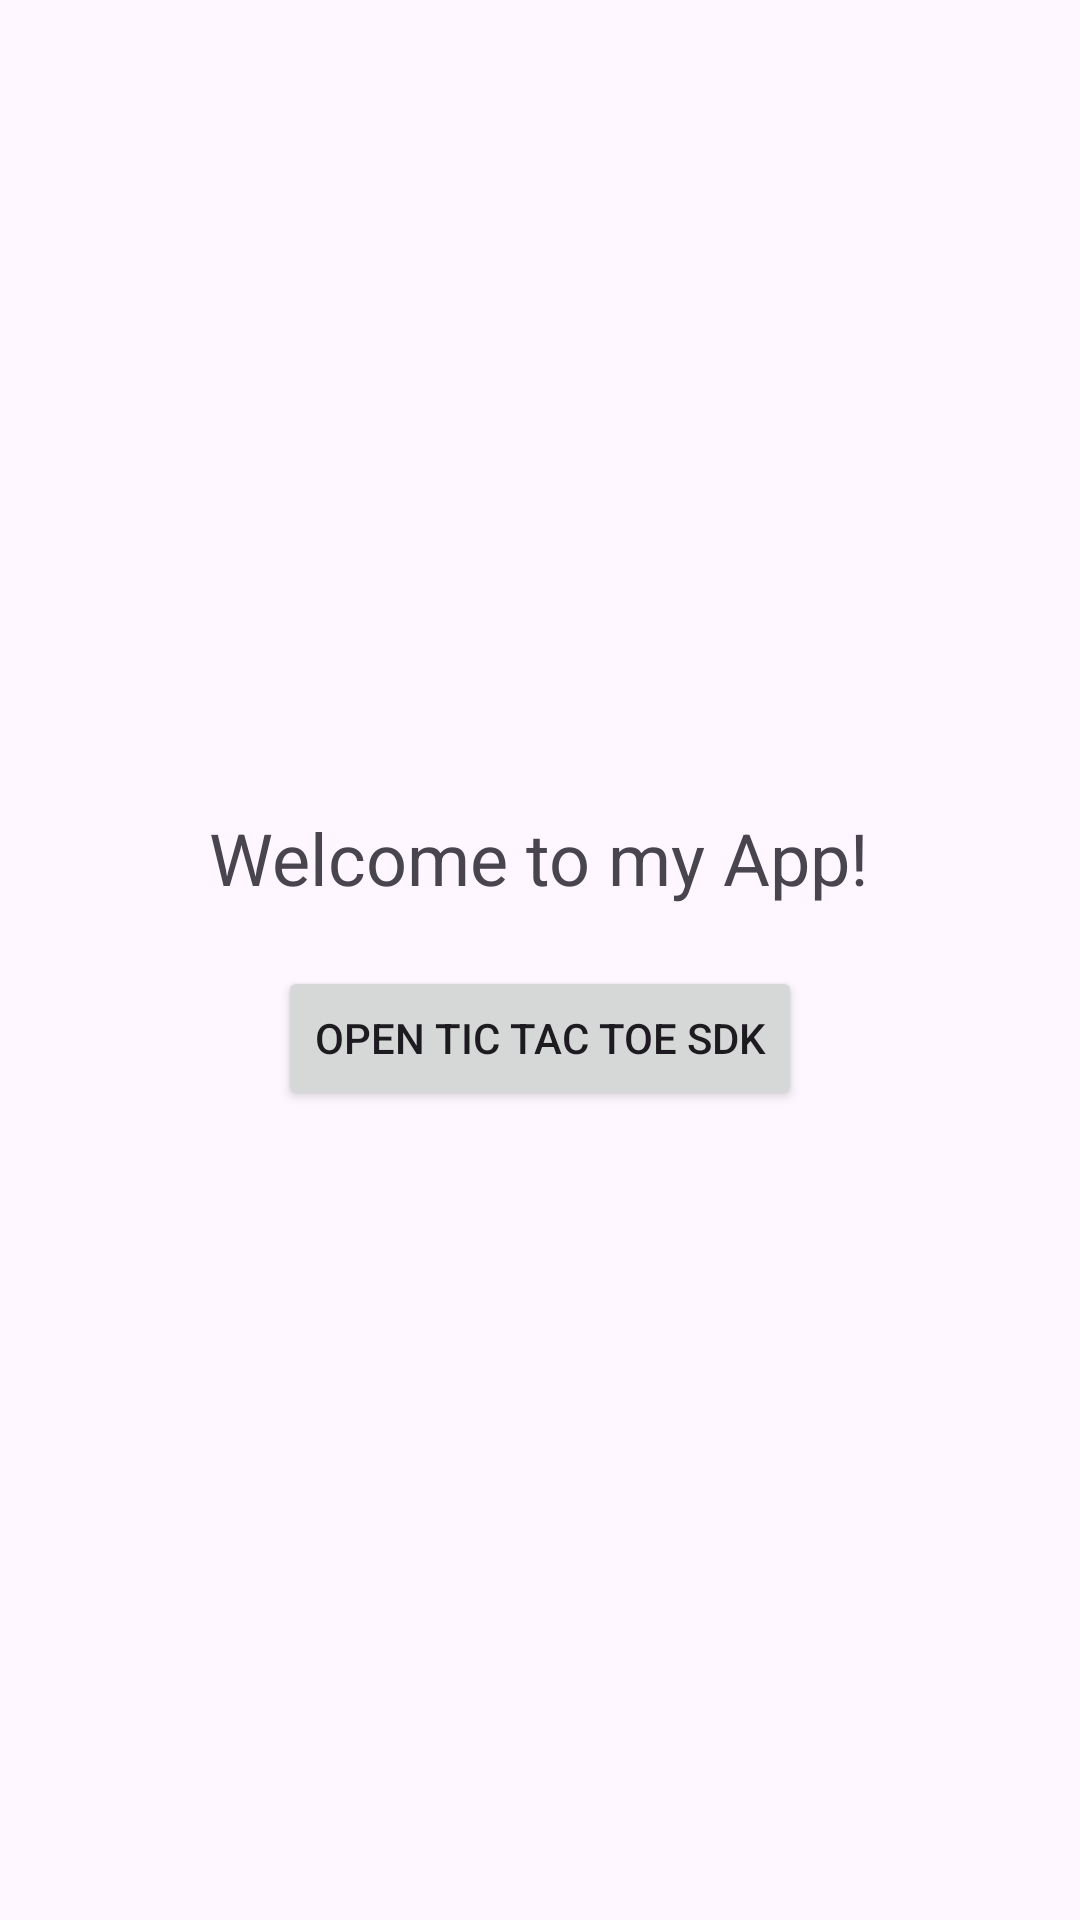

Layout XML and referenced resources for this Android screen:
<!-- AndroidManifest.xml: application theme Theme.MyApplication -->
<!-- res/layout/activity_game.xml -->
<?xml version="1.0" encoding="utf-8"?>
<LinearLayout xmlns:android="http://schemas.android.com/apk/res/android"
    android:layout_width="match_parent"
    android:layout_height="match_parent"
    android:gravity="center"
    android:orientation="vertical">

    <TextView
        android:layout_width="wrap_content"
        android:layout_height="wrap_content"
        android:text="Welcome to my App!"
        android:textSize="24sp"
        android:layout_marginBottom="20dp"/>

    <Button
        android:id="@+id/btnStartGame"
        android:layout_width="wrap_content"
        android:layout_height="wrap_content"
        android:text="Open Tic Tac Toe SDK" />

</LinearLayout>
<!-- resources referenced by this layout -->
<resources>
  <style name="Theme.MyApplication" parent="Base.Theme.MyApplication" />
  <style name="Base.Theme.MyApplication" parent="Theme.Material3.DayNight.NoActionBar">
          
          
  
          <item name="bottomSheetDialogTheme">@style/AppBottomSheetDialogTheme</item>
      </style>
  <style name="AppBottomSheetDialogTheme" parent="Theme.MaterialComponents.Light.BottomSheetDialog">
          <item name="bottomSheetStyle">@style/AppModalStyle</item>
      </style>
  <style name="AppModalStyle" parent="Widget.Design.BottomSheet.Modal">
          <item name="android:background">@drawable/rounded_top_shape</item>
      </style>
  <!-- drawable rounded_top_shape (drawable) -->
  <?xml version="1.0" encoding="utf-8"?>
  <shape android:shape="rectangle" xmlns:android="http://schemas.android.com/apk/res/android">
  
      <solid android:color="@color/white"/>
      <corners android:topRightRadius="32dp"/>
  </shape>
  <color name="white">#FFFFFFFF</color>
</resources>
